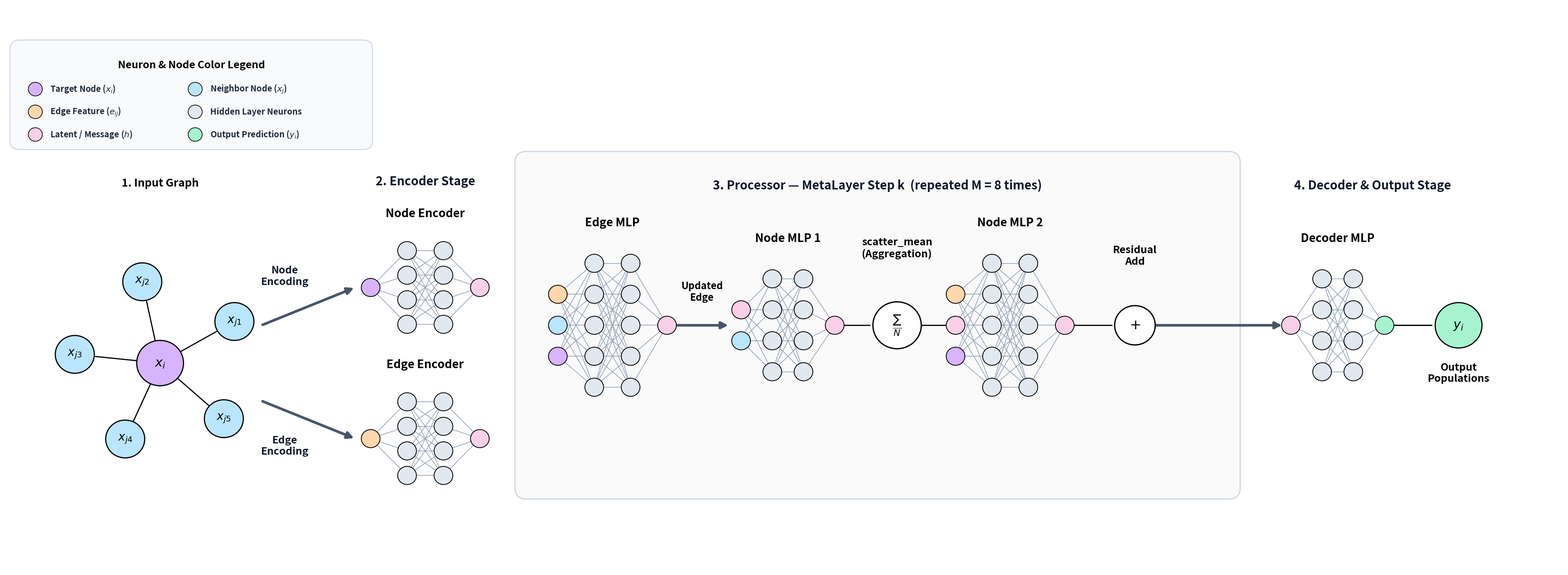

Here is the Python script that generated this plot: (Note: this script raises an exception after producing the figure.)
import matplotlib.pyplot as plt
import matplotlib.patches as patches
import numpy as np

# ===================================================================
# 1. FIGURE CONFIGURATION & SETUP (Tightened vertical height)
# ===================================================================
FIG_WIDTH, FIG_HEIGHT = 38, 14
X_LIMIT, Y_LIMIT = 40, 15
DPI_SETTING = 300

fig, ax = plt.subplots(figsize=(FIG_WIDTH, FIG_HEIGHT), dpi=DPI_SETTING)
ax.set_xlim(0, X_LIMIT)
ax.set_ylim(0, Y_LIMIT)
ax.axis('off')
fig.patch.set_facecolor('white')
ax.set_facecolor('white')


# ===================================================================
# 2. COLOR PALETTE
# ===================================================================
COL_TARGET   = '#D8B4FE'   # Soft Purple  – target node xi
COL_NEIGHBOR = '#BAE6FD'   # Soft Blue    – neighbor xj
COL_EDGE     = '#FED7AA'   # Soft Orange  – edge features
COL_HIDDEN   = '#E2E8F0'   # Light Gray   – hidden neurons
COL_LATENT   = '#FBCFE8'   # Soft Pink    – latent / message
COL_OUTPUT   = '#A7F3D0'   # Soft Emerald – output yi
COL_ARROW    = '#475569'   # Slate arrow color


# ===================================================================
# 3. TEXT LABELS (NON-MATH STRINGS)
# ===================================================================
TEXT_LEGEND_TITLE      = 'Neuron & Node Color Legend'
TEXT_LEGEND_TARGET     = 'Target Node'
TEXT_LEGEND_NEIGHBOR   = 'Neighbor Node'
TEXT_LEGEND_EDGE       = 'Edge Feature'
TEXT_LEGEND_HIDDEN     = 'Hidden Layer Neurons'
TEXT_LEGEND_LATENT     = 'Latent / Message'
TEXT_LEGEND_OUTPUT     = 'Output Prediction'

TEXT_STAGE1_TITLE      = '1. Input Graph'
TEXT_STAGE2_TITLE      = '2. Encoder Stage'
TEXT_NODE_ENCODING     = 'Node\nEncoding'
TEXT_EDGE_ENCODING     = 'Edge\nEncoding'

TEXT_NODE_ENCODER_TITLE= 'Node Encoder'
TEXT_EDGE_ENCODER_TITLE= 'Edge Encoder'

TEXT_STAGE3_TITLE      = '3. Processor — MetaLayer Step k  (repeated M = 8 times)'
TEXT_EDGE_MLP_TITLE    = 'Edge MLP'
TEXT_NODE_MLP1_TITLE   = 'Node MLP 1'
TEXT_NODE_MLP2_TITLE   = 'Node MLP 2'
TEXT_UPDATED_EDGE      = 'Updated\nEdge'
TEXT_SCATTER_MEAN      = 'scatter_mean\n(Aggregation)'
TEXT_RESIDUAL_ADD      = 'Residual\nAdd'

TEXT_STAGE4_TITLE      = '4. Decoder & Output Stage'
TEXT_DECODER_MLP_TITLE = 'Decoder MLP'
TEXT_OUTPUT_TITLE      = 'Output\nPopulations'


# ===================================================================
# 4. MATHEMATICAL EQUATIONS (LATEX STRINGS)
# ===================================================================
EQ_TARGET_NODE_SYM     = r'$x_i$'
EQ_NEIGHBOR_NODE_SYM   = r'$x_j$'
EQ_EDGE_FEATURE_SYM    = r'$e_{ij}$'
EQ_LATENT_SYM          = r'$h$'
EQ_OUTPUT_SYM          = r'$y_i$'

EQ_INPUT_GRAPH         = r'Nodes $x_i \in \mathbb{R}^{11}$,  Edges $e_{ij} \in \mathbb{R}^1$'
EQ_NODE_ENCODER        = r'$x_i \;\rightarrow\; h_{v,i}^{(0)} \in \mathbb{R}^{128}$'
EQ_EDGE_ENCODER        = r'$e_{ij} \;\rightarrow\; h_{e,ij}^{(0)} \in \mathbb{R}^{128}$'

EQ_EDGE_MLP_UPDATE     = r'$\tilde{h}_{e,ij}^{(k)} = \mathrm{EdgeMLP}\!\left([h_{v,i},\, h_{v,j},\, h_{e,ij},\, u]\right)$'
EQ_SCATTER_MEAN_LABEL  = r'$\frac{\sum}{N}$'
EQ_SCATTER_MEAN_FORMULA= r'$\bar{m}_i = \mathrm{mean}(m_{ij})$'
EQ_NODE_MLP2_UPDATE    = r'$\Delta h_{v,i} = \mathrm{NodeMLP2}\!\left([h_{v,i},\, \bar{m}_i,\, u]\right)$'
EQ_RESIDUAL_ADD_LABEL  = r'$+$'
EQ_RESIDUAL_ADD_FORMULA= r'$h_{v,i}^{(k)} = h_{v,i}^{(k\!-\!1)} + \Delta h_{v,i}$'

EQ_DECODER_TRANSFORM   = r'$h_{v,i}^{(M)} \;\rightarrow\; y_i \in \mathbb{R}^{6}$'
EQ_OUTPUT_DIM          = r'$y_i \in \mathbb{R}^{6}$'


# ===================================================================
# 5. DRAWING HELPER FUNCTIONS
# ===================================================================
def draw_circle(ax, x, y, r=0.40, color=COL_NEIGHBOR, label='', fs=20, lw=2.0):
    """Draws a node circle with optional mathematical symbol or text label inside."""
    ax.add_patch(patches.Circle((x, y), r, fc=color, ec='black', lw=lw, zorder=4))
    if label:
        ax.text(x, y, label, fontsize=fs, weight='bold', ha='center', va='center', zorder=5)

def draw_mlp(ax, x0, yc, sizes, colors, title='', w=2.8, dy=0.82, node_r=0.24):
    """Draws a fully-connected multi-layer perceptron architecture diagram."""
    xs = np.linspace(x0, x0 + w, len(sizes))
    coords = []
    for li, n in enumerate(sizes):
        ys = [yc + (i - (n-1)/2.0) * dy for i in range(n)] if n > 1 else [yc]
        coords.append([(xs[li], y) for y in ys])
    
    # Draw connections between adjacent layers
    for l in range(len(sizes)-1):
        for (xa, ya) in coords[l]:
            for (xb, yb) in coords[l+1]:
                ax.plot([xa, xb], [ya, yb], color='#94A3B8', lw=1.2, zorder=2)
                
    # Draw layer nodes
    for li, pts in enumerate(coords):
        cs = colors[li]
        for ni, (px, py) in enumerate(pts):
            c = cs[ni % len(cs)] if isinstance(cs, list) else cs
            draw_circle(ax, px, py, r=node_r, color=c, lw=1.4)
            
    # Draw component title above MLP
    if title:
        top = yc + max(sizes) * dy / 2.0 + 0.50
        ax.text(x0 + w/2.0, top, title, fontsize=20, weight='bold', ha='center', va='bottom')

def draw_arrow(x1, y1, x2, y2, txt='', fs=18):
    """Draws a block directional arrow with optional text label."""
    ax.annotate('', xy=(x2, y2), xytext=(x1, y1),
                arrowprops=dict(arrowstyle='-|>', lw=4.5, color=COL_ARROW, mutation_scale=24), zorder=3)
    if txt:
        ang = np.degrees(np.arctan2(y2-y1, x2-x1))
        mx, my = (x1+x2)/2, (y1+y2)/2
        ax.text(mx, my + 0.40, txt, fontsize=fs, weight='bold', ha='center', va='bottom',
                rotation=ang, zorder=6, color='#0F172A')


# ===================================================================
# 6. LEGEND RENDERING (Top Left)
# ===================================================================
legend_box = patches.FancyBboxPatch((0.4, 11.4), 8.8, 2.4, boxstyle='round,pad=0.25',
                                    lw=1.6, ec='#CBD5E1', fc='#F8FAFC', zorder=2)
ax.add_patch(legend_box)
ax.text(4.8, 13.3, TEXT_LEGEND_TITLE, fontsize=18, weight='bold', ha='center')

legend_items = [
    (0.8, 12.6, COL_TARGET,   TEXT_LEGEND_TARGET,   EQ_TARGET_NODE_SYM),
    (4.9, 12.6, COL_NEIGHBOR, TEXT_LEGEND_NEIGHBOR, EQ_NEIGHBOR_NODE_SYM),
    (0.8, 12.0, COL_EDGE,     TEXT_LEGEND_EDGE,     EQ_EDGE_FEATURE_SYM),
    (4.9, 12.0, COL_HIDDEN,   TEXT_LEGEND_HIDDEN,   ""),
    (0.8, 11.4, COL_LATENT,   TEXT_LEGEND_LATENT,   EQ_LATENT_SYM),
    (4.9, 11.4, COL_OUTPUT,   TEXT_LEGEND_OUTPUT,   EQ_OUTPUT_SYM),
]

for lx, ly, lc, text_str, eq_str in legend_items:
    draw_circle(ax, lx, ly + 0.15, r=0.18, color=lc, lw=1.2)
    full_label = f"{text_str} ({eq_str})" if eq_str else text_str
    ax.text(lx + 0.38, ly + 0.15, full_label, fontsize=14.5, weight='bold', ha='left', va='center', color='#1E293B')


# ===================================================================
# 7. STAGE 1: INPUT GRAPH
# ===================================================================
cx, cy = 4.0, 5.5
draw_circle(ax, cx, cy, r=0.60, color=COL_TARGET, label=EQ_TARGET_NODE_SYM, fs=22)

angles = np.linspace(0, 2*np.pi, 5, endpoint=False) + np.pi/6
for i, a in enumerate(angles):
    nx = cx + 2.2 * np.cos(a)
    ny = cy + 2.2 * np.sin(a)
    ax.plot([cx, nx], [cy, ny], color='black', lw=2.0, zorder=2)
    draw_circle(ax, nx, ny, r=0.50, color=COL_NEIGHBOR, label=f'$x_{{j{i+1}}}$', fs=20)

ax.text(cx, cy + 4.9, TEXT_STAGE1_TITLE, fontsize=19, weight='bold', ha='center', va='top', color='black')
# ax.text(cx, cy - 4.2, EQ_INPUT_GRAPH, fontsize=18, weight='bold', ha='center', va='top', color='#1E293B')


# ===================================================================
# 8. STAGE 2: ENCODER STAGE
# ===================================================================
ax.text(10.8, 10.2, TEXT_STAGE2_TITLE, fontsize=21, weight='bold', ha='center', color='#0F172A')

# Node Encoder Track
draw_arrow(6.6, 6.5, 9.0, 7.5, '')
ax.text(7.2, 7.8, TEXT_NODE_ENCODING, fontsize=18, weight='bold', ha='center', va='center', color='#0F172A')
draw_mlp(ax, 9.4, 7.5, [1, 4, 4, 1],
         [COL_TARGET, COL_HIDDEN, COL_HIDDEN, COL_LATENT],
         title=TEXT_NODE_ENCODER_TITLE, w=2.8, dy=0.65)
# ax.text(10.8, 8.8, EQ_NODE_ENCODER, fontsize=20, weight='bold', ha='center')

# Edge Encoder Track
draw_arrow(6.6, 4.5, 9.0, 3.5, '')
ax.text(7.2, 3.3, TEXT_EDGE_ENCODING, fontsize=18, weight='bold', ha='center', va='center', color='#0F172A')
draw_mlp(ax, 9.4, 3.5, [1, 4, 4, 1],
         [COL_EDGE, COL_HIDDEN, COL_HIDDEN, COL_LATENT],
         title=TEXT_EDGE_ENCODER_TITLE, w=2.8, dy=0.65)
# ax.text(10.8, 2.8, EQ_EDGE_ENCODER, fontsize=20, weight='bold', ha='center')


# ===================================================================
# 9. STAGE 3: PROCESSOR STAGE (Snug, tightened box & scaled MLPs)
# ===================================================================
Y_BASELINE = 6.5

# Tightened processor container box (Height = 8.6, spanning Y = 2.2 to 10.8)
processor_box = patches.FancyBboxPatch((13.4, 2.2), 18.0, 8.6, boxstyle='round,pad=0.3',
                                       lw=2.0, ec='#CBD5E1', fc='#FAFAFA', zorder=1)
ax.add_patch(processor_box)
ax.text(22.4, 10.1, TEXT_STAGE3_TITLE, fontsize=21, weight='bold', ha='center', color='#0F172A')

# Edge MLP Update (Enlarged dy = 0.82)
draw_mlp(ax, 14.2, Y_BASELINE, [3, 5, 5, 1],
         [[COL_TARGET, COL_NEIGHBOR, COL_EDGE], COL_HIDDEN, COL_HIDDEN, COL_LATENT],
         title=TEXT_EDGE_MLP_TITLE, w=2.8, dy=0.82)
# ax.text(15.6, Y_BASELINE - 3.6, EQ_EDGE_MLP_UPDATE, fontsize=19, weight='bold', ha='center', color='#0F172A')

# Arrow Edge -> Node
draw_arrow(17.2, Y_BASELINE, 18.6, Y_BASELINE, '')
ax.text(17.9, Y_BASELINE + 0.60, TEXT_UPDATED_EDGE, fontsize=17, weight='bold', ha='center', va='bottom')

# Node MLP 1 (Message calculation)
draw_mlp(ax, 18.9, Y_BASELINE, [2, 4, 4, 1],
         [[COL_NEIGHBOR, COL_LATENT], COL_HIDDEN, COL_HIDDEN, COL_LATENT],
         title=TEXT_NODE_MLP1_TITLE, w=2.4, dy=0.82)

# Connecting line -> scatter_mean
ax.plot([21.5, 22.2], [Y_BASELINE, Y_BASELINE], color='black', lw=2.0)

# Scatter Mean (Aggregation Operator)
draw_circle(ax, 22.9, Y_BASELINE, r=0.62, color='white', label=EQ_SCATTER_MEAN_LABEL, fs=22, lw=2.2)
ax.text(22.9, Y_BASELINE + 1.8, TEXT_SCATTER_MEAN, fontsize=18, weight='bold', ha='center')
# ax.text(22.9, Y_BASELINE - 1.8, EQ_SCATTER_MEAN_FORMULA, fontsize=19, weight='bold', ha='center')

# Connecting line -> Node MLP 2
ax.plot([23.52, 24.2], [Y_BASELINE, Y_BASELINE], color='black', lw=2.0)

# Node MLP 2 (State update - Enlarged dy = 0.82)
draw_mlp(ax, 24.4, Y_BASELINE, [3, 5, 5, 1],
         [[COL_TARGET, COL_LATENT, COL_EDGE], COL_HIDDEN, COL_HIDDEN, COL_LATENT],
         title=TEXT_NODE_MLP2_TITLE, w=2.8, dy=0.82)
# ax.text(25.8, Y_BASELINE - 3.6, EQ_NODE_MLP2_UPDATE, fontsize=19, weight='bold', ha='center', color='#0F172A')

# Connecting line -> Residual Add
ax.plot([27.4, 28.4], [Y_BASELINE, Y_BASELINE], color='black', lw=2.0)

# Residual Addition (+)
draw_circle(ax, 29.0, Y_BASELINE, r=0.52, color='white', label=EQ_RESIDUAL_ADD_LABEL, fs=24, lw=2.2)
ax.text(29.0, Y_BASELINE + 1.6, TEXT_RESIDUAL_ADD, fontsize=18, weight='bold', ha='center')
# ax.text(29.0, Y_BASELINE - 1.8, EQ_RESIDUAL_ADD_FORMULA, fontsize=19, weight='bold', ha='center')


# ===================================================================
# 10. STAGE 4: DECODER & OUTPUT STAGE
# ===================================================================
ax.text(35.1, 10.1, TEXT_STAGE4_TITLE, fontsize=21, weight='bold', ha='center', color='#0F172A')

draw_arrow(29.5, Y_BASELINE, 32.8, Y_BASELINE, '')

# Decoder MLP
draw_mlp(ax, 33.0, Y_BASELINE, [1, 4, 4, 1],
         [COL_LATENT, COL_HIDDEN, COL_HIDDEN, COL_OUTPUT],
         title=TEXT_DECODER_MLP_TITLE, w=2.4, dy=0.82)
# ax.text(34.2, Y_BASELINE - 3.0, EQ_DECODER_TRANSFORM, fontsize=20, weight='bold', ha='center')

# Connecting line -> Output Node
ax.plot([35.6, 36.6], [Y_BASELINE, Y_BASELINE], color='black', lw=2.2)

# Final Output Circle
draw_circle(ax, 37.3, Y_BASELINE, r=0.60, color=COL_OUTPUT, label=EQ_OUTPUT_SYM, fs=22)

# Separate text label ("Output Populations")
ax.text(37.3, Y_BASELINE - 1.5, TEXT_OUTPUT_TITLE, fontsize=18, weight='bold', ha='center')
# ax.text(37.3, Y_BASELINE - 3.0, EQ_OUTPUT_DIM, fontsize=20, weight='bold', ha='center')


# ===================================================================
# 11. SAVE OUTPUT DIAGRAM
# ===================================================================
out_local    = 'gnn_architecture_centered.png'
out_artifact = '/home/andreuva/.gemini/antigravity-ide/brain/be0cc8ae-a8e0-4065-8cbe-ce3250bb03bf/gnn_architecture_centered.png'

plt.tight_layout()
plt.savefig(out_local, dpi=300, facecolor='white', edgecolor='none')
plt.savefig(out_artifact, dpi=300, facecolor='white', edgecolor='none')
plt.close()

print(f'Centered scientific diagram created at: {out_local}')
